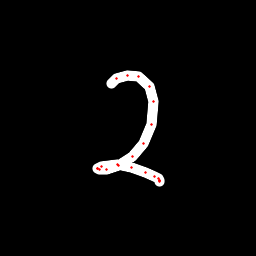

Values plotted in this chart, from the file beside it:
x, y, hover, eod
111.3, 83.97, 0.0, 0.0
116.5, 78.72, 0.0, 0.0
127.2, 75.64, 0.0, 0.0
138.5, 76.96, 0.0, 0.0
149.7, 86.01, 0.0, 0.0
153.7, 101.2, 0.0, 0.0
151.6, 124.6, 0.0, 0.0
143.8, 143.2, 0.0, 0.0
132.4, 156.8, 0.0, 0.0
118.5, 165.8, 0.0, 0.0
106.3, 169.2, 0.0, 0.0
99.59, 169.6, 0.0, 0.0
97.5, 169, 0.0, 0.0
97.91, 168.2, 0.0, 0.0
101.7, 166.8, 0.0, 0.0
117.4, 164.6, 0.0, 0.0
131.4, 167.5, 0.0, 0.0
146, 172.4, 0.0, 0.0
154.7, 176.2, 0.0, 0.0
158.7, 178.8, 0.0, 0.0
159.8, 180.3, 0.0, 0.0
159.8, 180.8, 0.0, 0.0
159.5, 181.2, 0.0, 1.0
